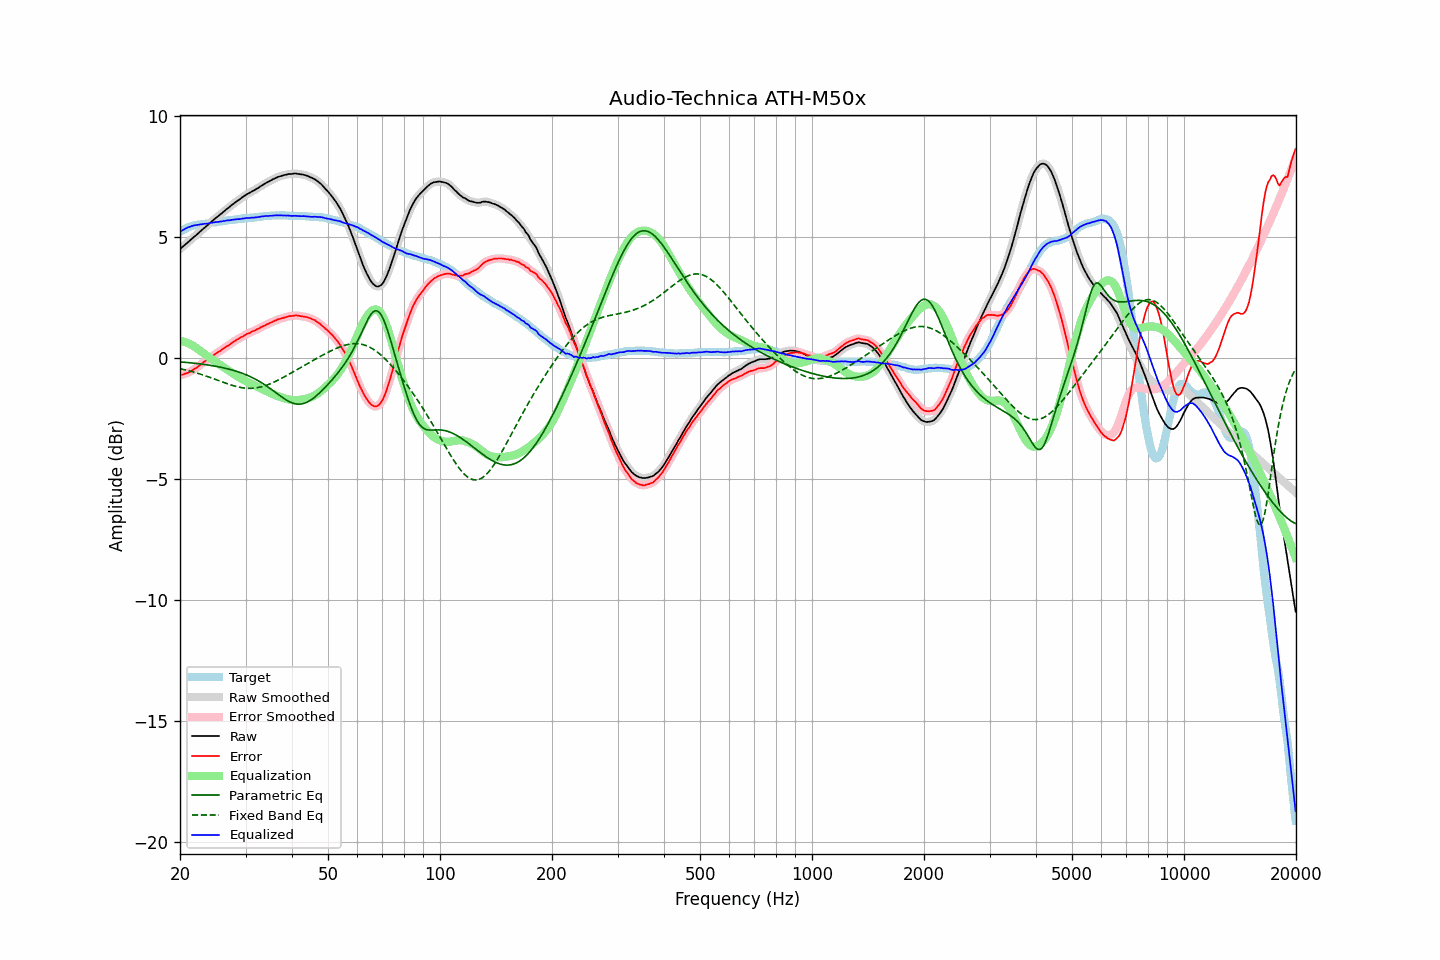

Source data for this figure (header and first rows):
frequency, raw, error, smoothed, error_smoothed, equalization, parametric_eq, fixed_band_eq, equalized_raw, equalized_smoothed, target
20.00, 4.49, -0.71, 4.49, -0.71, 0.71, -0.17, -0.44, 5.21, 5.21, 5.21
20.20, 4.55, -0.69, 4.55, -0.70, 0.70, -0.17, -0.46, 5.25, 5.25, 5.25
20.40, 4.61, -0.68, 4.61, -0.68, 0.68, -0.18, -0.47, 5.29, 5.29, 5.29
20.61, 4.66, -0.65, 4.67, -0.66, 0.66, -0.18, -0.49, 5.32, 5.32, 5.32
20.81, 4.73, -0.63, 4.72, -0.64, 0.63, -0.19, -0.51, 5.36, 5.36, 5.36
21.02, 4.78, -0.61, 4.78, -0.61, 0.61, -0.19, -0.52, 5.39, 5.39, 5.40
21.23, 4.83, -0.58, 4.84, -0.58, 0.58, -0.20, -0.54, 5.41, 5.41, 5.42
21.44, 4.90, -0.54, 4.90, -0.54, 0.54, -0.21, -0.56, 5.44, 5.44, 5.44
21.66, 4.95, -0.50, 4.95, -0.50, 0.50, -0.21, -0.58, 5.46, 5.46, 5.46
21.87, 5.02, -0.45, 5.01, -0.46, 0.46, -0.22, -0.60, 5.48, 5.47, 5.47
22.09, 5.07, -0.42, 5.07, -0.42, 0.42, -0.23, -0.62, 5.48, 5.49, 5.49
22.31, 5.13, -0.37, 5.13, -0.37, 0.37, -0.24, -0.64, 5.49, 5.50, 5.50
22.54, 5.18, -0.32, 5.18, -0.32, 0.32, -0.24, -0.66, 5.50, 5.50, 5.51
22.76, 5.25, -0.27, 5.25, -0.27, 0.27, -0.25, -0.68, 5.52, 5.52, 5.52
22.99, 5.30, -0.21, 5.30, -0.22, 0.22, -0.26, -0.70, 5.53, 5.53, 5.52
23.22, 5.36, -0.16, 5.36, -0.17, 0.17, -0.27, -0.72, 5.54, 5.53, 5.53
23.45, 5.42, -0.12, 5.42, -0.12, 0.12, -0.28, -0.74, 5.54, 5.54, 5.54
23.69, 5.47, -0.07, 5.48, -0.07, 0.08, -0.29, -0.77, 5.55, 5.55, 5.55
23.92, 5.54, -0.02, 5.53, -0.03, 0.03, -0.30, -0.79, 5.56, 5.56, 5.56
24.16, 5.60, 0.02, 5.59, 0.01, -0.02, -0.31, -0.81, 5.58, 5.57, 5.58
24.40, 5.65, 0.05, 5.65, 0.06, -0.07, -0.32, -0.84, 5.58, 5.58, 5.60
24.65, 5.70, 0.12, 5.71, 0.11, -0.11, -0.33, -0.86, 5.59, 5.60, 5.59
24.89, 5.77, 0.17, 5.76, 0.16, -0.16, -0.34, -0.89, 5.61, 5.60, 5.60
25.14, 5.82, 0.21, 5.82, 0.21, -0.20, -0.36, -0.91, 5.61, 5.61, 5.61
25.39, 5.87, 0.25, 5.87, 0.25, -0.25, -0.37, -0.94, 5.62, 5.62, 5.62
25.65, 5.92, 0.29, 5.92, 0.29, -0.29, -0.38, -0.96, 5.63, 5.63, 5.64
25.91, 5.97, 0.34, 5.98, 0.34, -0.34, -0.40, -0.99, 5.64, 5.64, 5.64
26.16, 6.04, 0.39, 6.03, 0.38, -0.38, -0.41, -1.01, 5.65, 5.65, 5.65
26.43, 6.08, 0.43, 6.09, 0.43, -0.43, -0.43, -1.04, 5.66, 5.66, 5.66
26.69, 6.14, 0.48, 6.14, 0.47, -0.47, -0.44, -1.06, 5.68, 5.67, 5.67
26.96, 6.19, 0.51, 6.19, 0.51, -0.51, -0.46, -1.08, 5.68, 5.68, 5.69
27.23, 6.24, 0.55, 6.25, 0.56, -0.56, -0.48, -1.10, 5.68, 5.69, 5.70
27.50, 6.30, 0.61, 6.30, 0.60, -0.60, -0.49, -1.13, 5.70, 5.70, 5.70
27.77, 6.36, 0.66, 6.35, 0.65, -0.65, -0.51, -1.15, 5.71, 5.71, 5.70
28.05, 6.40, 0.69, 6.41, 0.70, -0.69, -0.53, -1.16, 5.72, 5.72, 5.72
28.33, 6.46, 0.74, 6.45, 0.73, -0.73, -0.55, -1.18, 5.72, 5.72, 5.72
28.62, 6.50, 0.78, 6.50, 0.77, -0.77, -0.57, -1.20, 5.73, 5.73, 5.73
28.90, 6.54, 0.81, 6.55, 0.81, -0.81, -0.60, -1.21, 5.73, 5.74, 5.74
29.19, 6.59, 0.86, 6.59, 0.85, -0.85, -0.62, -1.23, 5.74, 5.74, 5.74
29.48, 6.64, 0.88, 6.64, 0.88, -0.89, -0.64, -1.24, 5.76, 5.75, 5.77
29.78, 6.68, 0.93, 6.69, 0.93, -0.92, -0.67, -1.25, 5.76, 5.76, 5.76
30.08, 6.73, 0.97, 6.73, 0.96, -0.96, -0.70, -1.25, 5.77, 5.77, 5.77
30.38, 6.77, 1.01, 6.77, 1.00, -0.99, -0.72, -1.26, 5.78, 5.78, 5.77
30.68, 6.80, 1.02, 6.81, 1.03, -1.03, -0.75, -1.26, 5.78, 5.78, 5.79
30.99, 6.84, 1.06, 6.84, 1.06, -1.06, -0.78, -1.26, 5.79, 5.79, 5.79
31.30, 6.88, 1.10, 6.88, 1.09, -1.09, -0.82, -1.26, 5.79, 5.79, 5.79
31.61, 6.91, 1.12, 6.92, 1.12, -1.12, -0.85, -1.25, 5.79, 5.80, 5.80
31.93, 6.95, 1.15, 6.95, 1.15, -1.15, -0.88, -1.24, 5.80, 5.80, 5.81
32.24, 7.00, 1.19, 6.99, 1.18, -1.18, -0.92, -1.23, 5.81, 5.81, 5.81
32.57, 7.03, 1.21, 7.04, 1.22, -1.22, -0.96, -1.22, 5.82, 5.82, 5.83
32.89, 7.08, 1.26, 7.08, 1.25, -1.25, -1.00, -1.21, 5.84, 5.83, 5.83
33.22, 7.12, 1.29, 7.12, 1.28, -1.28, -1.04, -1.19, 5.84, 5.84, 5.84
33.55, 7.17, 1.32, 7.17, 1.32, -1.32, -1.08, -1.17, 5.85, 5.85, 5.85
33.89, 7.20, 1.35, 7.20, 1.35, -1.35, -1.12, -1.15, 5.86, 5.86, 5.86
34.23, 7.24, 1.39, 7.24, 1.38, -1.38, -1.17, -1.13, 5.86, 5.86, 5.86
34.57, 7.27, 1.41, 7.28, 1.41, -1.41, -1.21, -1.10, 5.86, 5.86, 5.87
34.92, 7.31, 1.45, 7.31, 1.44, -1.44, -1.26, -1.07, 5.87, 5.87, 5.87
35.27, 7.34, 1.47, 7.35, 1.47, -1.47, -1.31, -1.05, 5.87, 5.87, 5.88
35.62, 7.38, 1.51, 7.38, 1.50, -1.50, -1.36, -1.02, 5.88, 5.88, 5.88
35.97, 7.41, 1.54, 7.42, 1.53, -1.53, -1.41, -0.98, 5.88, 5.88, 5.88
... 635 more rows
